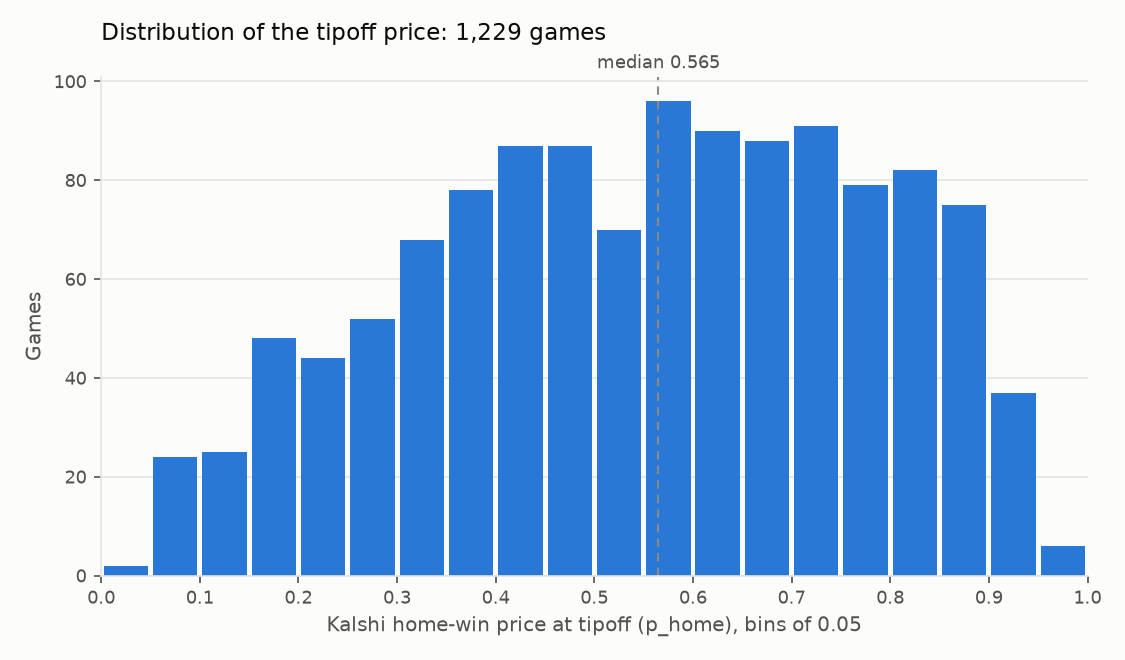

Data behind this chart, as committed beside it:
bin_lo, bin_hi, games, share
0.0, 0.05, 2, 0.001627
0.05, 0.1, 24, 0.01953
0.1, 0.15, 25, 0.02034
0.15, 0.2, 48, 0.03906
0.2, 0.25, 44, 0.0358
0.25, 0.3, 52, 0.04231
0.3, 0.35, 68, 0.05533
0.35, 0.4, 78, 0.06347
0.4, 0.45, 87, 0.07079
0.45, 0.5, 87, 0.07079
0.5, 0.55, 70, 0.05696
0.55, 0.6, 96, 0.07811
0.6, 0.65, 90, 0.07323
0.65, 0.7, 88, 0.0716
0.7, 0.75, 91, 0.07404
0.75, 0.8, 79, 0.06428
0.8, 0.85, 82, 0.06672
0.85, 0.9, 75, 0.06103
0.9, 0.95, 37, 0.03011
0.95, 1.0, 6, 0.004882
